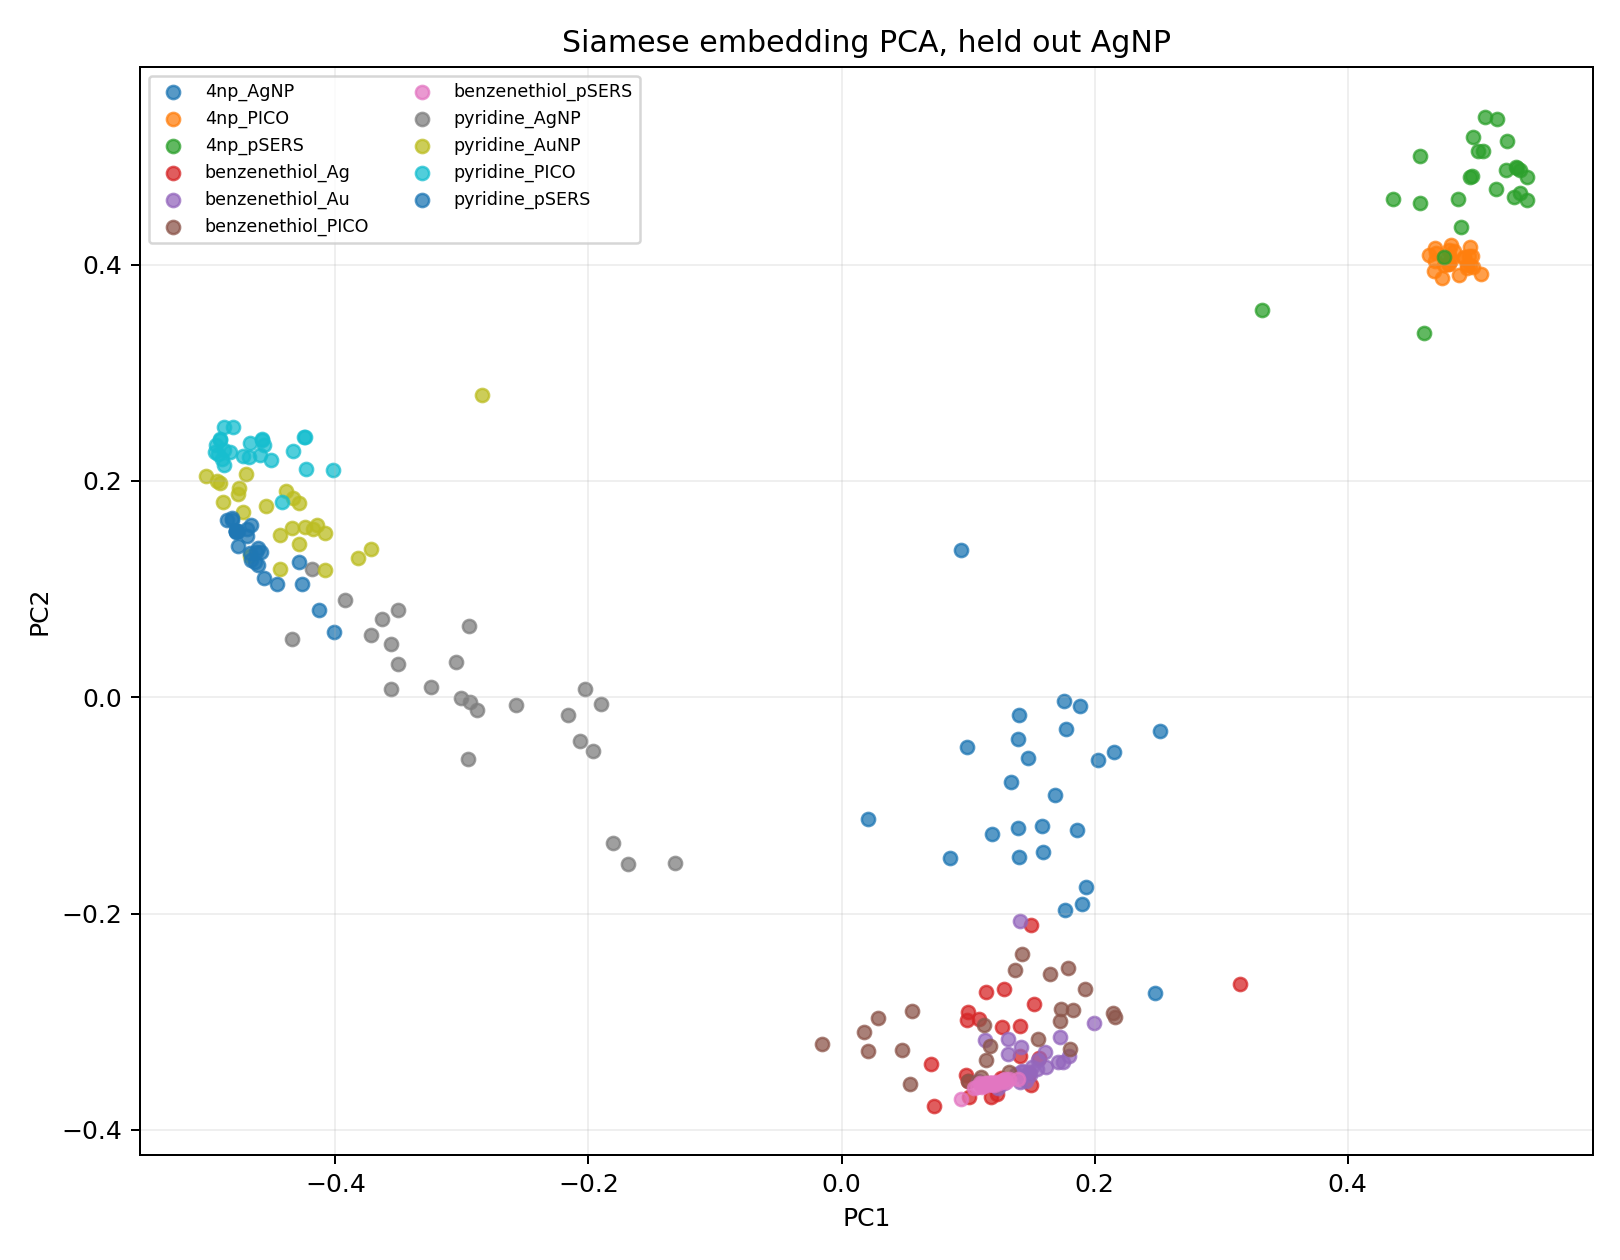

Data behind this chart, as committed beside it:
pc1, pc2, label, substrate
0.5086, 0.5367, 4np, pSERS
0.5328, 0.4901, 4np, pSERS
0.4573, 0.5007, 4np, pSERS
0.4601, 0.3368, 4np, pSERS
0.4874, 0.4608, 4np, pSERS
0.5179, 0.5344, 4np, pSERS
0.507, 0.5047, 4np, pSERS
0.5359, 0.4873, 4np, pSERS
0.4896, 0.4351, 4np, pSERS
0.4965, 0.4813, 4np, pSERS
0.4981, 0.4821, 4np, pSERS
0.5362, 0.4665, 4np, pSERS
0.4572, 0.4569, 4np, pSERS
0.3321, 0.3583, 4np, pSERS
0.5416, 0.4597, 4np, pSERS
0.4354, 0.4608, 4np, pSERS
0.5248, 0.4872, 4np, pSERS
0.4989, 0.5183, 4np, pSERS
0.5173, 0.4701, 4np, pSERS
0.5316, 0.4623, 4np, pSERS
0.4758, 0.4068, 4np, pSERS
0.5337, 0.489, 4np, pSERS
0.5413, 0.4808, 4np, pSERS
0.5025, 0.5051, 4np, pSERS
0.5255, 0.5146, 4np, pSERS
0.1045, -0.3609, benzenethiol, pSERS
0.1103, -0.3584, benzenethiol, pSERS
0.1319, -0.3532, benzenethiol, pSERS
0.1177, -0.3562, benzenethiol, pSERS
0.09399, -0.371, benzenethiol, pSERS
0.1181, -0.3565, benzenethiol, pSERS
0.1299, -0.3553, benzenethiol, pSERS
0.1201, -0.3565, benzenethiol, pSERS
0.1172, -0.3568, benzenethiol, pSERS
0.1244, -0.3562, benzenethiol, pSERS
0.1205, -0.3581, benzenethiol, pSERS
0.1161, -0.3588, benzenethiol, pSERS
0.1289, -0.3529, benzenethiol, pSERS
0.1121, -0.359, benzenethiol, pSERS
0.12, -0.3573, benzenethiol, pSERS
0.1113, -0.3606, benzenethiol, pSERS
0.1138, -0.3569, benzenethiol, pSERS
0.1176, -0.3566, benzenethiol, pSERS
0.1091, -0.3569, benzenethiol, pSERS
0.1147, -0.3561, benzenethiol, pSERS
0.1398, -0.3531, benzenethiol, pSERS
0.1069, -0.3604, benzenethiol, pSERS
0.127, -0.3545, benzenethiol, pSERS
0.1221, -0.3559, benzenethiol, pSERS
0.1277, -0.354, benzenethiol, pSERS
-0.4786, 0.1538, pyridine, pSERS
-0.4627, 0.1342, pyridine, pSERS
-0.4767, 0.1536, pyridine, pSERS
-0.4671, 0.1333, pyridine, pSERS
-0.4857, 0.1643, pyridine, pSERS
-0.4588, 0.1347, pyridine, pSERS
-0.4817, 0.1643, pyridine, pSERS
-0.4671, 0.1271, pyridine, pSERS
-0.4817, 0.1657, pyridine, pSERS
-0.4465, 0.1043, pyridine, pSERS
... 215 more rows
